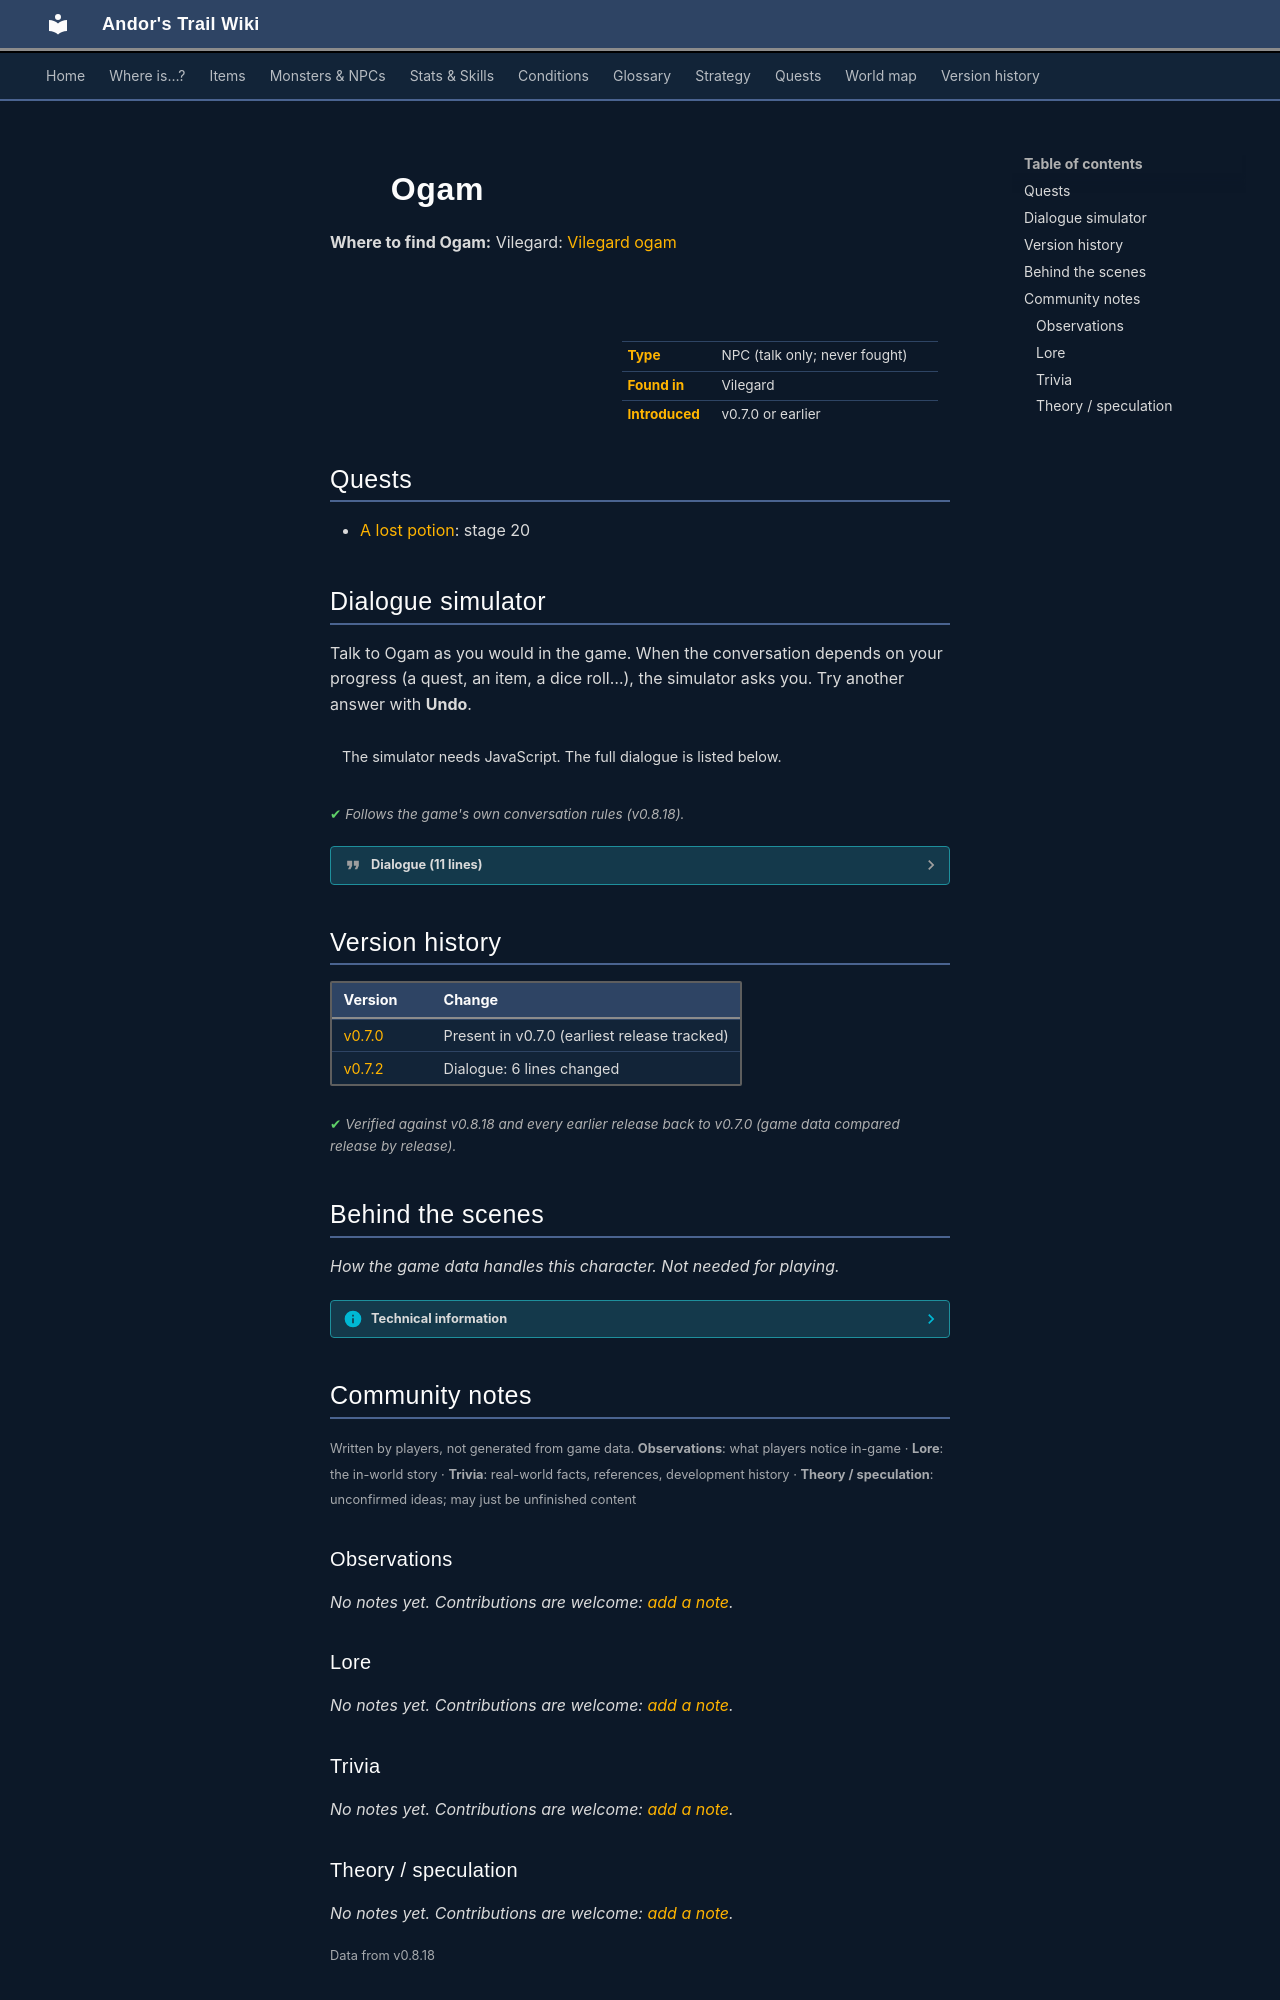

repository: asdfghjkl628/Andor-s-Trail-Wikiiii · page: monsters/ogam/index.html · generator: mkdocs

---
description: "Ogam is a non-player character (NPC) in Andor's Trail, found in Vilegard."
---

# ![](../assets/icons/monsters/monsters_men_0.png){ .sprite } Ogam

**Where to find Ogam:** Vilegard: [Vilegard ogam](../maps/vilegard_ogam.md#pin-npc-ogam)

<div class="infobox" markdown>

<p class="ib-img"><img class="sprite" src="../../assets/icons/monsters/monsters_men_0.png" alt=""></p>

| | |
|---|---|
| **Type** | NPC (talk only; never fought) |
| **Found in** | Vilegard |
| **Introduced** | v0.7.0 or earlier |

</div>

## Quests

- [A lost potion](../quests/lodar.md): stage 20

## Dialogue simulator

Talk to Ogam as you would in the game. When the conversation depends on your progress (a quest, an item, a dice roll…), the simulator asks you. Try another answer with **Undo**.

<div class="dlg-sim" data-src="../../assets/dialogue/ogam_1.json" data-npc="Ogam" markdown="0"><noscript>The simulator needs JavaScript. The full dialogue is listed below.</noscript></div>

<p class="verified">Follows the game's own conversation rules (v0.8.18).</p>

??? quote "Dialogue (11 lines)"

    *Exactly as in the game files. Each line appears once; links jump to where a choice leads.*

    <span id="d-ogam_1"></span>**`ogam_1`** Ogam: “Belief. Power. Struggle.”

    - “What?” → [ogam_2](#d-ogam_2)
    - “I was told to see you.” *(if reached stage 15 of [A lost potion](../quests/lodar.md#stage-15))* → [ogam_2](#d-ogam_2)

    <span id="d-ogam_2"></span>**`ogam_2`** Ogam: “Backwards is the burden high and low.”

    - “What?” → [ogam_3](#d-ogam_3)
    - “Please go on.” → [ogam_3](#d-ogam_3)
    - “Hello? Umar in the Fallhaven Thieves' Guild sent me to see you.” *(if reached stage 15 of [A lost potion](../quests/lodar.md#stage-15))* → [ogam_3](#d-ogam_3)

    <span id="d-ogam_3"></span>**`ogam_3`** Ogam: “Hiding in the Shadow.”

    - Next → [ogam_4](#d-ogam_4)

    <span id="d-ogam_4"></span>**`ogam_4`** Ogam: “Two alike in body and mind.”

    - “Are you going to make any sense?” → [ogam_5](#d-ogam_5)
    - “What do you mean?” → [ogam_5](#d-ogam_5)

    <span id="d-ogam_5"></span>**`ogam_5`** Ogam: “The lawful and the chaotic.”

    - “Hello? Do you know how I can reach Lodar's hideaway?” *(if reached stage 15 of [A lost potion](../quests/lodar.md#stage-15))* → [ogam_lodar_1](#d-ogam_lodar_1)
    - “I don't understand.” → [ogam_6](#d-ogam_6)

    <span id="d-ogam_lodar_1"></span>**`ogam_lodar_1`** Ogam: “Lodar? Clear, tingling, hurt.”

    - Next → [ogam_6](#d-ogam_6)

    <span id="d-ogam_6"></span>**`ogam_6`** Ogam: “Yes. The true form. Behold.”

    - Next → [ogam_7](#d-ogam_7)

    <span id="d-ogam_7"></span>**`ogam_7`** Ogam: “Hiding in the Shadow.”

    - “The Shadow?” → [ogam_4](#d-ogam_4)
    - “Are you even listening to what I say?” → [ogam_4](#d-ogam_4)
    - “Hello? Do you know how I can reach Lodar's hideaway?” *(if reached stage 15 of [A lost potion](../quests/lodar.md#stage-15))* → [ogam_lodar_2](#d-ogam_lodar_2)

    <span id="d-ogam_lodar_2"></span>**`ogam_lodar_2`** Ogam: “Lodar, halfway between the Shadow and the light. Rocky formations.”

    - “OK, halfway between two places. Some rocks?” → [ogam_lodar_3](#d-ogam_lodar_3)
    - “Uh. Could you repeat that?” → [ogam_lodar_3](#d-ogam_lodar_3)

    <span id="d-ogam_lodar_3"></span>**`ogam_lodar_3`** Ogam: “Guardian. Glow of the Shadow.” — **effects:** sets stage 20 of [A lost potion](../quests/lodar.md#stage-20)

    - “Glow of the Shadow? Are those the words the guardian needs to hear?” → [ogam_lodar_4](#d-ogam_lodar_4)
    - “'Glow of the Shadow'? I recognize that from somewhere.” *(if reached stage 30 of [Disallowed substance](../quests/bonemeal.md#stage-30))* → [ogam_lodar_4](#d-ogam_lodar_4)

    <span id="d-ogam_lodar_4"></span>**`ogam_lodar_4`** Ogam: “Turning. Twisting. Clear form.”

    - “What does that mean?” → [ogam_1](#d-ogam_1)



## Version history

| Version | Change |
|---|---|
| [v0.7.0](../versions/0.7.0.md) | Present in v0.7.0 (earliest release tracked) |
| [v0.7.2](../versions/0.7.2.md) | Dialogue: 6 lines changed |

<p class="verified">Verified against v0.8.18 and every earlier release back to v0.7.0 (game data compared release by release).</p>


## Behind the scenes

*How the game data handles this character. Not needed for playing.*

??? info "Technical information"

    | | |
    |---|---|
    | Entry ID | `ogam` |
    | Type (wiki) | NPC |
    | Spawn group | `ogam` |
    | Loot table | – |
    | Conversation | `ogam_1` |
    | Faction | – |
    | Movement | – |
    | Icon | `monsters_men:0` |
    | Defined in | `res/raw/monsterlist_v068_npcs.json` |

    Raw data:

    ```json
    {
     "id": "ogam",
     "name": "Ogam",
     "iconID": "monsters_men:0",
     "monsterClass": "humanoid",
     "spawnGroup": "ogam",
     "phraseID": "ogam_1"
    }
    ```


## Community notes

<small>Written by players, not generated from game data. **Observations**: what players notice in-game · **Lore**: the in-world story · **Trivia**: real-world facts, references, development history · **Theory / speculation**: unconfirmed ideas; may just be unfinished content</small>

### Observations

*No notes yet. Contributions are welcome: [add a note](https://github.com/asdfghjkl628/Andor-s-Trail-Wikiiii/new/main/notes/monsters?filename=ogam.md&value=%23%23%20Observations%0A%0A%3C%21--%20what%20players%20notice%20in-game%20--%3E%0A%0A%23%23%20Lore%0A%0A%3C%21--%20the%20in-world%20story%20--%3E%0A%0A%23%23%20Trivia%0A%0A%3C%21--%20real-world%20facts%2C%20references%2C%20development%20history%20--%3E%0A%0A%23%23%20Theory%20/%20speculation%0A%0A%3C%21--%20unconfirmed%20ideas%3B%20may%20just%20be%20unfinished%20content%20--%3E%0A).*

### Lore

*No notes yet. Contributions are welcome: [add a note](https://github.com/asdfghjkl628/Andor-s-Trail-Wikiiii/new/main/notes/monsters?filename=ogam.md&value=%23%23%20Observations%0A%0A%3C%21--%20what%20players%20notice%20in-game%20--%3E%0A%0A%23%23%20Lore%0A%0A%3C%21--%20the%20in-world%20story%20--%3E%0A%0A%23%23%20Trivia%0A%0A%3C%21--%20real-world%20facts%2C%20references%2C%20development%20history%20--%3E%0A%0A%23%23%20Theory%20/%20speculation%0A%0A%3C%21--%20unconfirmed%20ideas%3B%20may%20just%20be%20unfinished%20content%20--%3E%0A).*

### Trivia

*No notes yet. Contributions are welcome: [add a note](https://github.com/asdfghjkl628/Andor-s-Trail-Wikiiii/new/main/notes/monsters?filename=ogam.md&value=%23%23%20Observations%0A%0A%3C%21--%20what%20players%20notice%20in-game%20--%3E%0A%0A%23%23%20Lore%0A%0A%3C%21--%20the%20in-world%20story%20--%3E%0A%0A%23%23%20Trivia%0A%0A%3C%21--%20real-world%20facts%2C%20references%2C%20development%20history%20--%3E%0A%0A%23%23%20Theory%20/%20speculation%0A%0A%3C%21--%20unconfirmed%20ideas%3B%20may%20just%20be%20unfinished%20content%20--%3E%0A).*
